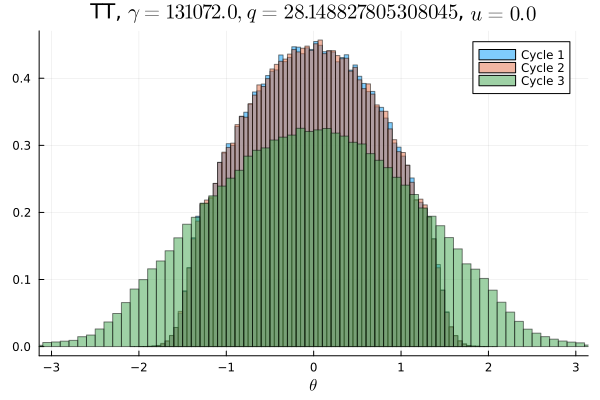

The table this chart was drawn from, first rows:
Cycle 1, Cycle 2, Cycle 3
0.0, 0.0, 0.0003
0.0, 0.0, 0.0003813
0.0, 0.0, 0.0004281
0.0, 0.0, 0.0004531
0.0, 0.0, 0.0004906
0.0, 0.0, 0.0005594
0.0, 0.0, 0.0006031
0.0, 0.0, 0.0008344
0.0, 0.0, 0.0009969
0.0, 0.0, 0.001116
0.0, 0.0, 0.001437
0.0, 0.0, 0.001844
0.0, 0.0, 0.002356
0.0, 0.0, 0.002547
0.0, 0.0, 0.003363
0.0, 0.0, 0.003975
3.125e-6, 0.0, 0.004647
6.25e-6, 0.0, 0.005481
3.125e-6, 6.25e-6, 0.006069
1.25e-5, 1.25e-5, 0.006625
4.375e-5, 4.0625e-5, 0.007119
9.0625e-5, 8.125e-5, 0.007934
0.000225, 0.0002719, 0.008041
0.0005719, 0.0006312, 0.008791
0.0014, 0.001306, 0.009678
0.002622, 0.002819, 0.01022
0.005141, 0.005169, 0.01123
0.008037, 0.007953, 0.01167
0.01132, 0.01102, 0.01208
0.01309, 0.01296, 0.01295
0.01341, 0.01369, 0.01378
0.0142, 0.01433, 0.0139
0.01622, 0.01627, 0.01441
0.01805, 0.01813, 0.01535
0.01891, 0.01858, 0.01538
0.01921, 0.01933, 0.01639
0.02127, 0.02137, 0.0166
0.0219, 0.02157, 0.01742
0.02266, 0.02286, 0.01775
0.02413, 0.02381, 0.01838
0.02427, 0.0242, 0.01848
0.02513, 0.02515, 0.01875
0.02596, 0.02605, 0.01907
0.0263, 0.02637, 0.01956
0.02696, 0.027, 0.01975
0.027, 0.02734, 0.01994
0.02807, 0.02784, 0.01989
0.02775, 0.02761, 0.02045
0.0278, 0.02806, 0.02031
0.02788, 0.02788, 0.02
0.02855, 0.02847, 0.02033
0.02772, 0.02826, 0.02008
0.02779, 0.02746, 0.0207
0.02766, 0.0277, 0.02001
0.02683, 0.02732, 0.02001
0.0271, 0.02707, 0.01969
0.02642, 0.02621, 0.0196
0.02627, 0.02597, 0.01888
0.02515, 0.02472, 0.0191
0.02419, 0.0246, 0.01846
... 40 more rows
